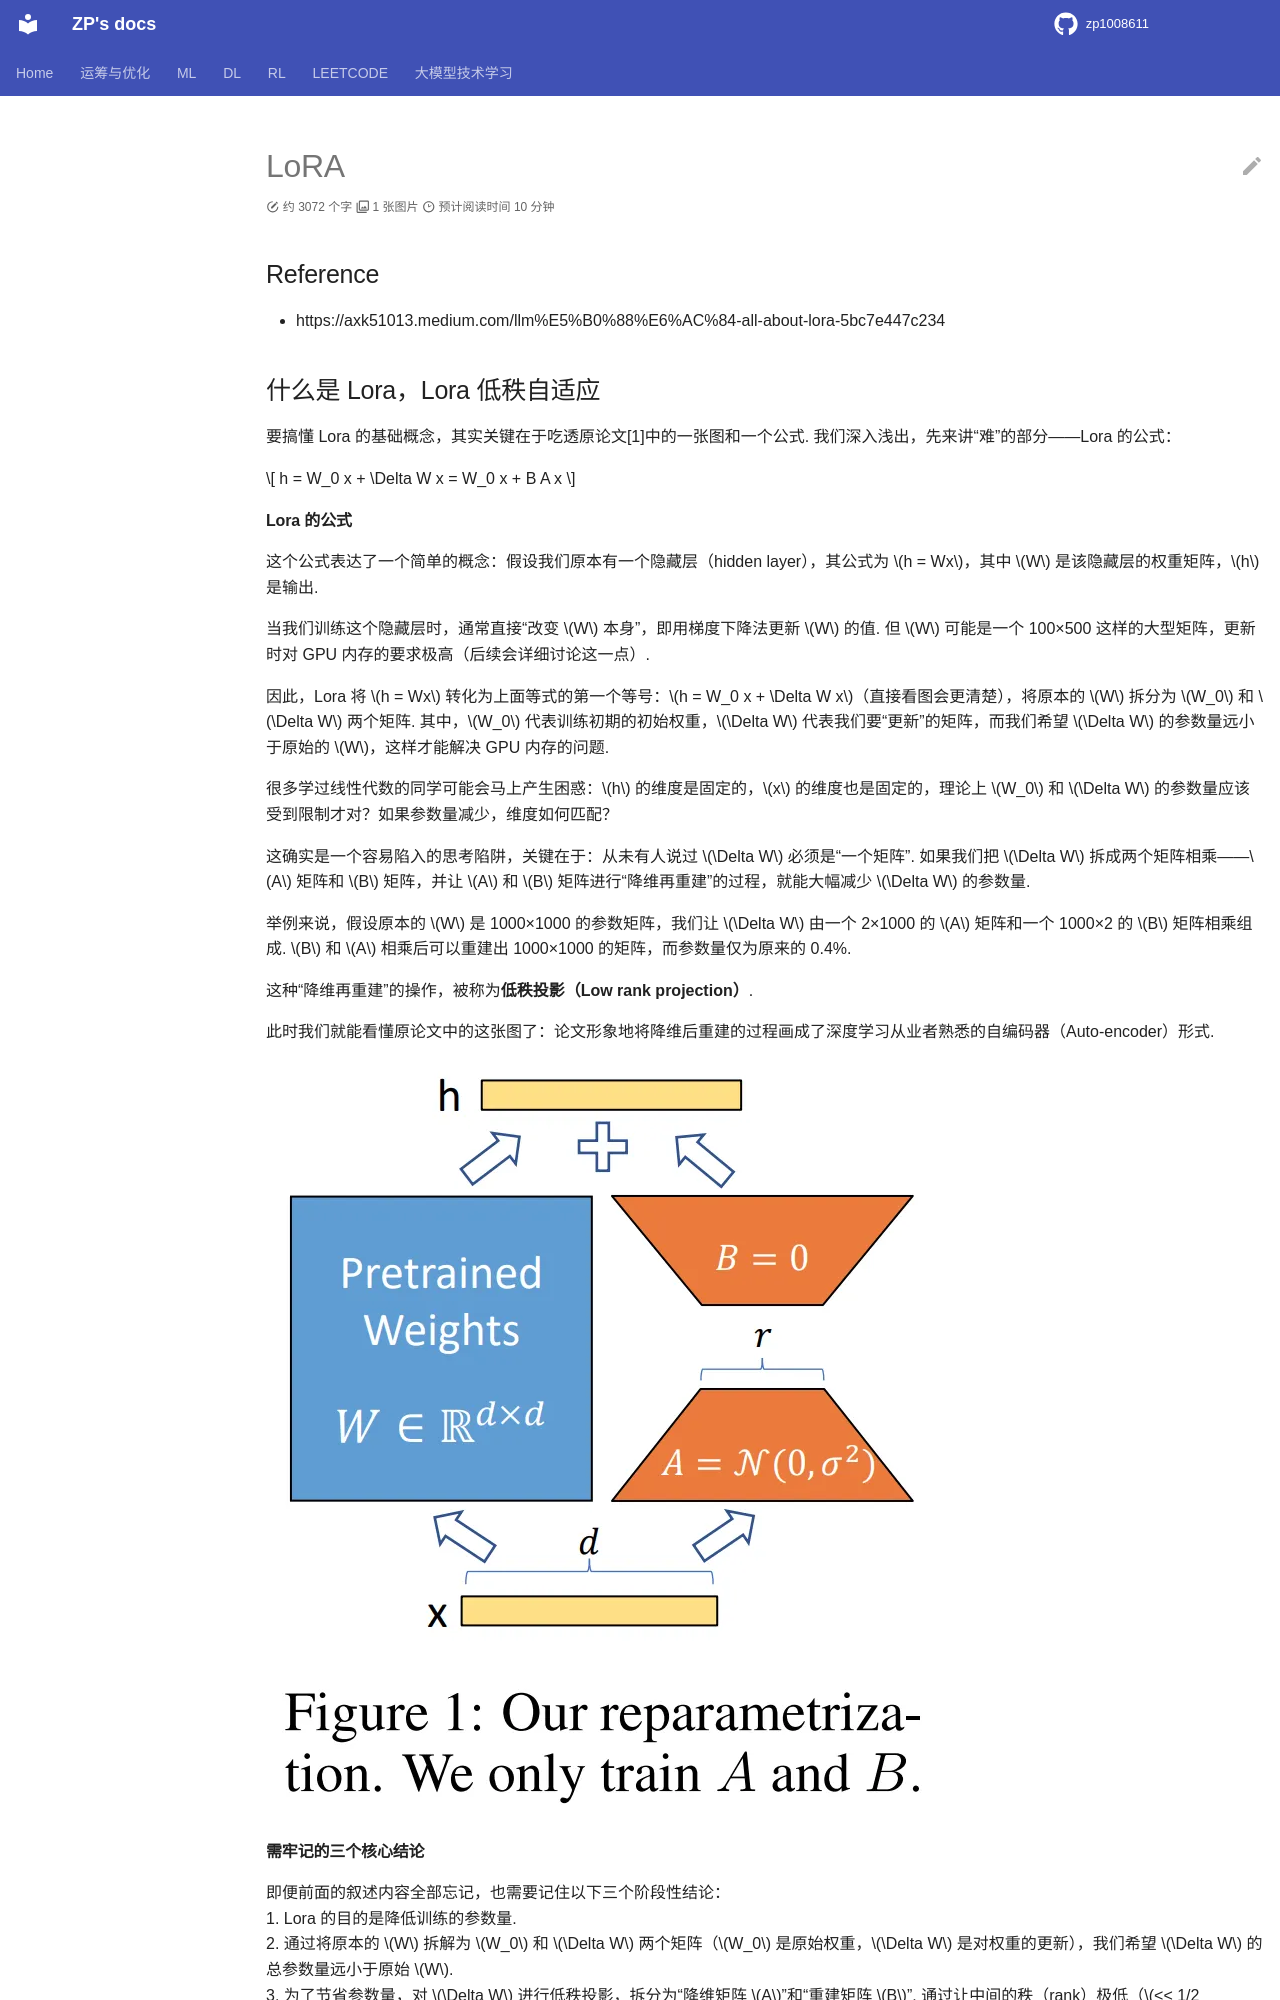

repository: zp1008611/zp1008611.github.io · page: LLMs_INTRODUCTION/lora/index.html · generator: mkdocs

# LoRA

## Reference

- https://axk51013.medium.com/llm%E5%B0%88%E6%AC%84-all-about-lora-5bc7e447c234



## 什么是 Lora，Lora 低秩自适应  
要搞懂 Lora 的基础概念，其实关键在于吃透原论文[1]中的一张图和一个公式. 我们深入浅出，先来讲“难”的部分——Lora 的公式：  

$$
h = W_0 x + \Delta W x = W_0 x + B A x
$$  

#### Lora 的公式  
这个公式表达了一个简单的概念：假设我们原本有一个隐藏层（hidden layer），其公式为 $h = Wx$，其中 $W$ 是该隐藏层的权重矩阵，$h$ 是输出.   

当我们训练这个隐藏层时，通常直接“改变 $W$ 本身”，即用梯度下降法更新 $W$ 的值. 但 $W$ 可能是一个 100×500 这样的大型矩阵，更新时对 GPU 内存的要求极高（后续会详细讨论这一点）.   

因此，Lora 将 $h = Wx$ 转化为上面等式的第一个等号：$h = W_0 x + \Delta W x$（直接看图会更清楚），将原本的 $W$ 拆分为 $W_0$ 和 $\Delta W$ 两个矩阵. 其中，$W_0$ 代表训练初期的初始权重，$\Delta W$ 代表我们要“更新”的矩阵，而我们希望 $\Delta W$ 的参数量远小于原始的 $W$，这样才能解决 GPU 内存的问题.   

很多学过线性代数的同学可能会马上产生困惑：$h$ 的维度是固定的，$x$ 的维度也是固定的，理论上 $W_0$ 和 $\Delta W$ 的参数量应该受到限制才对？如果参数量减少，维度如何匹配？  

这确实是一个容易陷入的思考陷阱，关键在于：从未有人说过 $\Delta W$ 必须是“一个矩阵”. 如果我们把 $\Delta W$ 拆成两个矩阵相乘——$A$ 矩阵和 $B$ 矩阵，并让 $A$ 和 $B$ 矩阵进行“降维再重建”的过程，就能大幅减少 $\Delta W$ 的参数量.   

举例来说，假设原本的 $W$ 是 1000×1000 的参数矩阵，我们让 $\Delta W$ 由一个 2×1000 的 $A$ 矩阵和一个 1000×2 的 $B$ 矩阵相乘组成. $B$ 和 $A$ 相乘后可以重建出 1000×1000 的矩阵，而参数量仅为原来的 0.4%.   

这种“降维再重建”的操作，被称为**低秩投影（Low rank projection）**.   

此时我们就能看懂原论文中的这张图了：论文形象地将降维后重建的过程画成了深度学习从业者熟悉的自编码器（Auto-encoder）形式.   

![alt text](image.png)

#### 需牢记的三个核心结论  
即便前面的叙述内容全部忘记，也需要记住以下三个阶段性结论：  
1. Lora 的目的是降低训练的参数量.   
2. 通过将原本的 $W$ 拆解为 $W_0$ 和 $\Delta W$ 两个矩阵（$W_0$ 是原始权重，$\Delta W$ 是对权重的更新），我们希望 $\Delta W$ 的总参数量远小于原始 $W$.   
3. 为了节省参数量，对 $\Delta W$ 进行低秩投影，拆分为“降维矩阵 $A$”和“重建矩阵 $B$”. 通过让中间的秩（rank）极低（$<< 1/2 ~h~dim$），可以节省参数量.   


### 二、Lora 有什么好处？  
大部分人对 Lora 的理解止步于上述内容，却忽略了两个根本性问题：  
1. 降低参数量具体有什么好处？  
2. 降低参数量的方法很多，为什么 Lora 如此突出？
